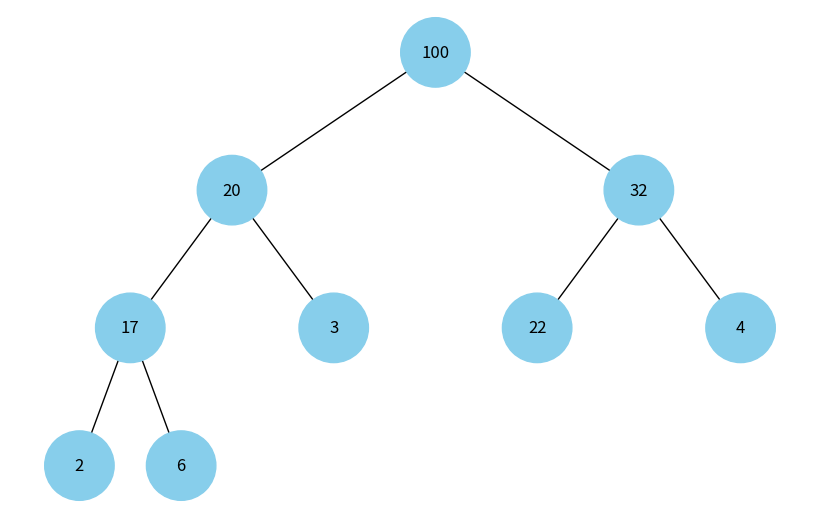

Source code (Python):
import uuid

import networkx as nx
import matplotlib.pyplot as plt

class Node:
    def __init__(self, key, color="skyblue"):
        self.left = None
        self.right = None
        self.val = key
        self.color = color  # Додатковий аргумент для зберігання кольору вузла
        self.id = str(uuid.uuid4())  # Унікальний ідентифікатор для кожного вузла

def add_edges(graph, node, pos, x=0, y=0, layer=1):
    if node is not None:
        graph.add_node(node.id, color=node.color, label=node.val)  # Використання id та збереження значення вузла
        if node.left:
            graph.add_edge(node.id, node.left.id)
            l = x - 1 / 2 ** layer
            pos[node.left.id] = (l, y - 1)
            l = add_edges(graph, node.left, pos, x=l, y=y - 1, layer=layer + 1)
        if node.right:
            graph.add_edge(node.id, node.right.id)
            r = x + 1 / 2 ** layer
            pos[node.right.id] = (r, y - 1)
            r = add_edges(graph, node.right, pos, x=r, y=y - 1, layer=layer + 1)
    return graph

def draw_heap(heap_root):
    heap = nx.DiGraph()
    pos = {heap_root.id: (0, 0)}
    heap = add_edges(heap, heap_root, pos)

    colors = [node[1]['color'] for node in heap.nodes(data=True)]
    labels = {node[0]: node[1]['label'] for node in heap.nodes(data=True)}  # Використовуйте значення вузла для міток

    plt.figure(figsize=(8, 5))
    nx.draw(heap, pos=pos, labels=labels, arrows=False, node_size=2500, node_color=colors)
    plt.show()

root = Node(100)
root.left = Node(20)
root.right = Node(32)
root.left.left = Node(17)
root.left.right = Node(3)
root.right.left = Node(22)
root.right.right = Node(4)
root.left.left.left = Node(2)
root.left.left.right = Node(6)

# Відображення купи
draw_heap(root)
